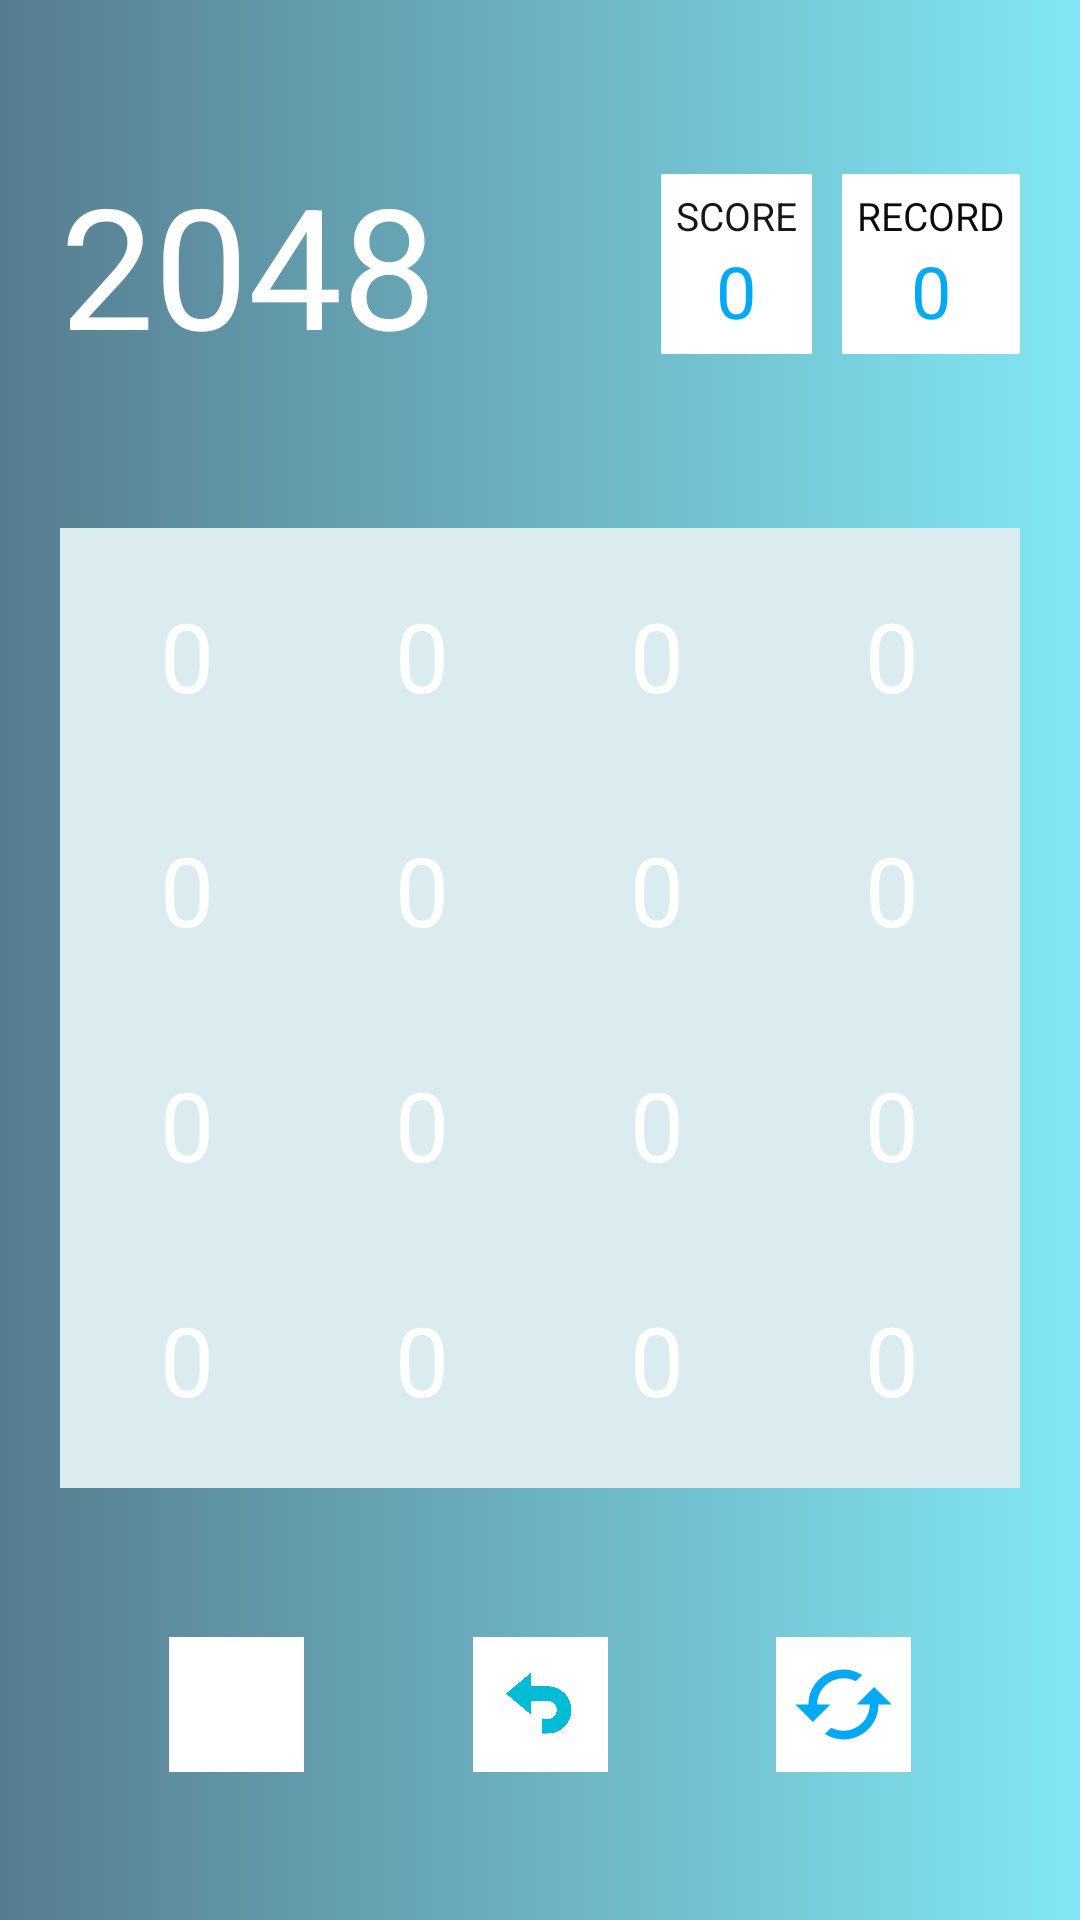

Produce the Android XML layout that renders to this screen, including the resource entries it uses.
<!-- AndroidManifest.xml: application theme Theme.2048Game -->
<!-- res/layout/activity_main.xml -->
<?xml version="1.0" encoding="utf-8"?>
<androidx.constraintlayout.widget.ConstraintLayout xmlns:android="http://schemas.android.com/apk/res/android"
    xmlns:app="http://schemas.android.com/apk/res-auto"
    xmlns:tools="http://schemas.android.com/tools"
    android:id="@+id/container_main"
    android:layout_width="match_parent"
    android:layout_height="match_parent"
    android:background="@drawable/bg_game"
    tools:context=".MainActivity">

    <ImageView
        android:id="@+id/btn_restart"
        android:layout_width="45dp"
        android:layout_height="45dp"
        android:background="@color/white"
        android:padding="5dp"
        android:src="@drawable/ic_restart"
        app:layout_constraintEnd_toEndOf="parent"
        app:layout_constraintStart_toEndOf="@+id/btn_undo"
        app:layout_constraintTop_toTopOf="@+id/btn_undo" />

    <ImageView
        android:id="@+id/btn_undo"
        android:layout_width="45dp"
        android:layout_height="45dp"
        android:background="@color/white"
        android:padding="8dp"
        android:src="@drawable/undom"
        app:layout_constraintBottom_toBottomOf="parent"
        app:layout_constraintEnd_toEndOf="@+id/main_view"
        app:layout_constraintStart_toStartOf="@+id/main_view"
        app:layout_constraintTop_toBottomOf="@+id/main_view" />

    <LinearLayout
        android:id="@+id/line_record"
        android:layout_width="wrap_content"
        android:layout_height="60dp"
        android:background="@color/white"
        android:orientation="vertical"
        android:paddingHorizontal="5dp"
        android:paddingVertical="5dp"
        app:layout_constraintBottom_toBottomOf="@+id/txt_2048"
        app:layout_constraintEnd_toEndOf="@+id/main_view"
        app:layout_constraintTop_toTopOf="@id/txt_2048">

        <TextView
            android:layout_width="match_parent"
            android:layout_height="wrap_content"
            android:gravity="center"
            android:text="Record"
            android:textAllCaps="true"
            android:textColor="#0C0C0C"
            android:textSize="13sp" />

        <TextView
            android:id="@+id/txt_record"
            android:layout_width="match_parent"
            android:layout_height="match_parent"
            android:gravity="center"
            android:text="0"
            android:textColor="#03A9F4"
            android:textSize="24sp"
            tools:text="11248" />


    </LinearLayout>

    <LinearLayout
        android:layout_width="wrap_content"
        android:layout_height="60dp"
        android:layout_marginEnd="10dp"
        android:background="@color/white"
        android:orientation="vertical"
        android:paddingHorizontal="5dp"
        android:paddingVertical="5dp"
        app:layout_constraintEnd_toStartOf="@id/line_record"
        app:layout_constraintTop_toTopOf="@id/line_record">

        <TextView
            android:layout_width="match_parent"
            android:layout_height="wrap_content"
            android:gravity="center"
            android:text="Score"
            android:textAllCaps="true"
            android:textColor="#161717"
            android:textSize="13sp" />

        <TextView
            android:id="@+id/txt_score"
            android:layout_width="match_parent"
            android:layout_height="wrap_content"
            android:gravity="center"
            android:text="0"
            android:textColor="#03A9F4"
            android:textSize="24sp"
            tools:text="380" />


    </LinearLayout>

    <LinearLayout
        android:id="@+id/main_view"
        android:layout_width="match_parent"
        android:layout_height="0dp"
        android:layout_marginHorizontal="20dp"
        android:background="#DBECF1"
        android:orientation="vertical"
        android:paddingTop="7dp"
        android:paddingEnd="7dp"
        android:weightSum="4"
        app:layout_constraintBottom_toBottomOf="parent"
        app:layout_constraintDimensionRatio="1:1"
        app:layout_constraintEnd_toEndOf="parent"
        app:layout_constraintStart_toStartOf="parent"
        app:layout_constraintTop_toTopOf="parent"
        app:layout_constraintVertical_bias="0.55">

        <LinearLayout
            android:layout_width="match_parent"
            android:layout_height="0dp"
            android:layout_weight="1"
            android:weightSum="4">

            <TextView
                style="@style/button_style"
                android:text="0" />

            <TextView
                style="@style/button_style"
                android:text="0" />

            <TextView
                style="@style/button_style"
                android:text="0" />

            <TextView
                style="@style/button_style"
                android:text="0" />
        </LinearLayout>

        <LinearLayout
            android:layout_width="match_parent"
            android:layout_height="0dp"
            android:layout_weight="1"
            android:weightSum="4">

            <TextView
                style="@style/button_style"
                android:text="0" />

            <TextView
                style="@style/button_style"
                android:text="0" />

            <TextView
                style="@style/button_style"
                android:text="0" />

            <TextView
                style="@style/button_style"
                android:text="0" />
        </LinearLayout>

        <LinearLayout
            android:layout_width="match_parent"
            android:layout_height="0dp"
            android:layout_weight="1"
            android:weightSum="4">

            <TextView
                style="@style/button_style"
                android:text="0" />

            <TextView
                style="@style/button_style"
                android:text="0" />

            <TextView
                style="@style/button_style"
                android:text="0" />

            <TextView
                style="@style/button_style"
                android:text="0" />
        </LinearLayout>

        <LinearLayout
            android:layout_width="match_parent"
            android:layout_height="0dp"
            android:layout_weight="1"
            android:weightSum="4">

            <TextView
                style="@style/button_style"
                android:text="0" />

            <TextView
                style="@style/button_style"
                android:text="0" />

            <TextView
                style="@style/button_style"
                android:text="0" />

            <TextView
                style="@style/button_style"
                android:text="0" />
        </LinearLayout>
    </LinearLayout>

    <TextView
        android:id="@+id/txt_2048"
        android:layout_width="wrap_content"
        android:layout_height="wrap_content"
        android:text="2048"
        android:textColor="@color/white"
        android:textSize="56sp"
        app:layout_constraintBottom_toTopOf="@+id/main_view"
        app:layout_constraintStart_toStartOf="@+id/main_view"
        app:layout_constraintTop_toTopOf="parent" />

    <ImageView
        android:id="@+id/btn_home"
        android:layout_width="45dp"
        android:layout_height="45dp"
        android:background="@color/white"
        android:padding="8dp"
        android:src="@drawable/ic_home"
        app:layout_constraintEnd_toStartOf="@+id/btn_undo"
        app:layout_constraintStart_toStartOf="parent"
        app:layout_constraintTop_toTopOf="@+id/btn_undo" />

    <TextView
        android:id="@+id/txt_game_over"
        android:layout_width="0dp"
        android:layout_height="0dp"
        android:background="#4FFFFFFF"
        android:gravity="center"
        android:text="Game over!"
        android:textColor="@color/txt_color_black"
        android:textSize="48sp"
        android:visibility="gone"
        app:layout_constraintBottom_toBottomOf="@id/main_view"
        app:layout_constraintEnd_toEndOf="@id/main_view"
        app:layout_constraintStart_toStartOf="@id/main_view"
        app:layout_constraintTop_toTopOf="@id/main_view"
        tools:visibility="visible" />

</androidx.constraintlayout.widget.ConstraintLayout>
<!-- resources referenced by this layout -->
<resources>
  <color name="txt_color_black">#776E66</color>
  <color name="white">#FFFFFFFF</color>
  <!-- drawable bg_game (drawable) -->
  <?xml version="1.0" encoding="utf-8"?>
  <shape xmlns:android="http://schemas.android.com/apk/res/android">
      <gradient android:startColor="#567D8F" android:endColor="#82E7F4"/>
  </shape>
  <!-- drawable ic_restart (drawable) -->
  <vector xmlns:android="http://schemas.android.com/apk/res/android"
      android:width="24dp"
      android:height="24dp"
      android:viewportWidth="24"
      android:viewportHeight="24"
      android:tint="#03A9F4">
    <path
        android:fillColor="#03A9F4"
        android:pathData="M19,8l-4,4h3c0,3.31 -2.69,6 -6,6 -1.01,0 -1.97,-0.25 -2.8,-0.7l-1.46,1.46C8.97,19.54 10.43,20 12,20c4.42,0 8,-3.58 8,-8h3l-4,-4zM6,12c0,-3.31 2.69,-6 6,-6 1.01,0 1.97,0.25 2.8,0.7l1.46,-1.46C15.03,4.46 13.57,4 12,4c-4.42,0 -8,3.58 -8,8H1l4,4 4,-4H6z"/>
  </vector>
  <!-- drawable undom: png bitmap (drawable, 54830 bytes) -->
  <style name="button_style">
          <item name="android:layout_width">0dp</item>
          <item name="android:layout_height">match_parent</item>
          <item name="android:layout_weight">1</item>
          <item name="android:layout_marginStart">7dp</item>
          <item name="android:background">@drawable/bg_item_0</item>
          <item name="android:textColor">@color/white</item>
          <item name="android:gravity">center</item>
          <item name="android:textSize">32sp</item>
          <item name="android:layout_marginBottom">7dp</item>
      </style>
  <style name="Theme.2048Game" parent="Theme.MaterialComponents.DayNight.NoActionBar">
          
          <item name="colorPrimary">@color/txt_color_black</item>
          <item name="colorPrimaryVariant">@color/txt_color_black</item>
          <item name="colorOnPrimary">@color/white</item>
          
          <item name="colorSecondary">@color/teal_200</item>
          <item name="colorSecondaryVariant">@color/teal_700</item>
          <item name="colorOnSecondary">@color/black</item>
          
          <item name="android:statusBarColor">?attr/colorPrimaryVariant</item>
          
      </style>
  <color name="teal_200">#FF03DAC5</color>
  <color name="teal_700">#FF018786</color>
  <color name="black">#FF000000</color>
</resources>
